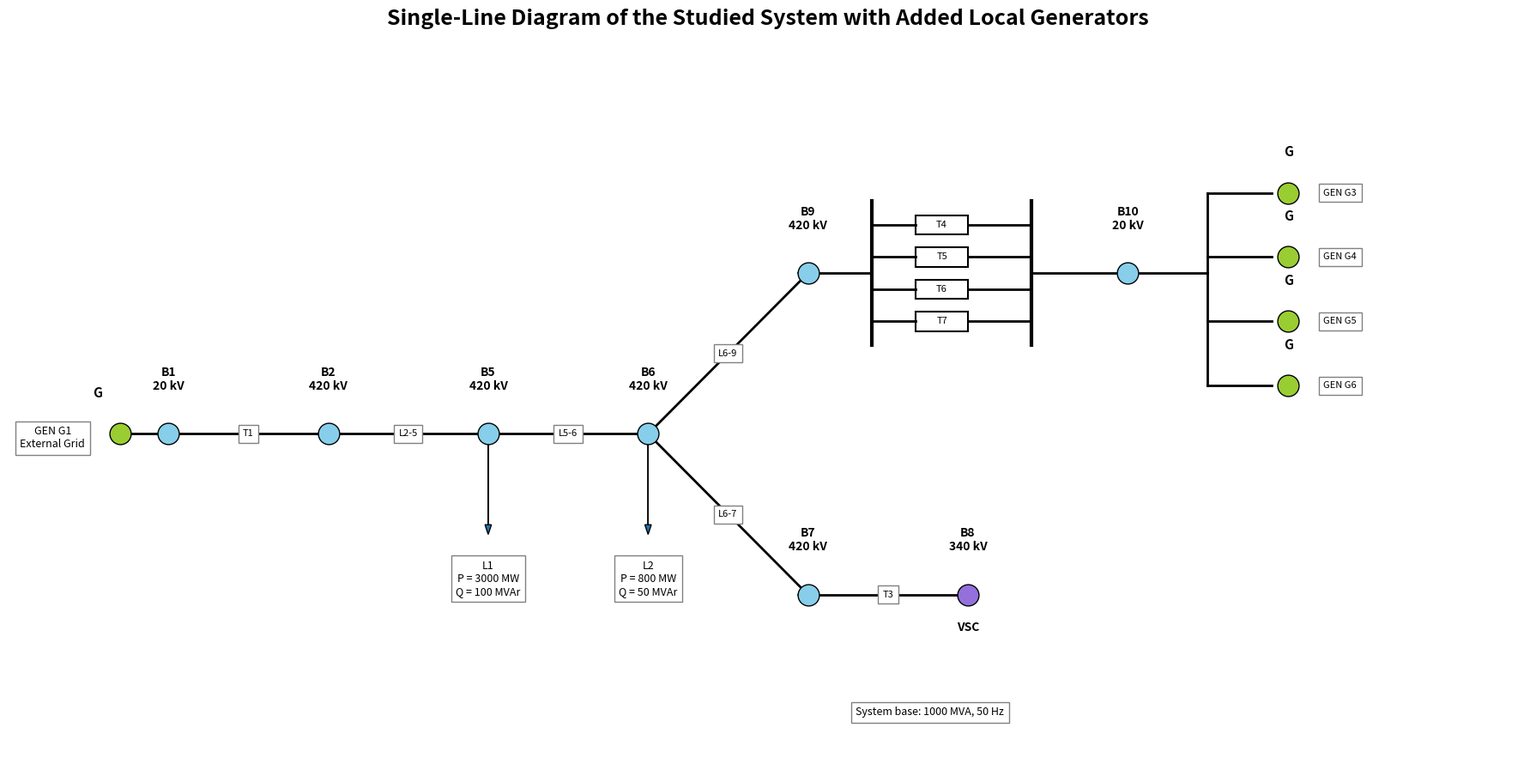

Reproduce this figure in Python.
import matplotlib.pyplot as plt

fig, ax = plt.subplots(figsize=(18, 9))

# -------------------------------------------------
# BUS POSITIONS
# -------------------------------------------------
B1  = (0, 0)
B2  = (2, 0)
B5  = (4, 0)
B6  = (6, 0)

B7  = (8, -2)
B8  = (10, -2)

B9  = (8, 2)
B10 = (12, 2)

# -------------------------------------------------
# DRAW BUS
# -------------------------------------------------
def draw_bus(x, y, name, kv, color="skyblue"):
    ax.scatter(
        x, y,
        s=320,
        color=color,
        edgecolor="black",
        zorder=5
    )

    ax.plot([x - 0.12, x + 0.12], [y, y], "k", lw=1.2)
    ax.plot([x, x], [y - 0.12, y + 0.12], "k", lw=1.2)

    ax.text(
        x,
        y + 0.55,
        f"{name}\n{kv} kV",
        ha="center",
        fontsize=10,
        fontweight="bold"
    )

# -------------------------------------------------
# MAIN NETWORK
# -------------------------------------------------
ax.plot([0, 2], [0, 0], "k", lw=2)
ax.plot([2, 4], [0, 0], "k", lw=2)
ax.plot([4, 6], [0, 0], "k", lw=2)

ax.plot([6, 8], [0, 2], "k", lw=2)
ax.plot([6, 8], [0, -2], "k", lw=2)

ax.plot([8, 10], [-2, -2], "k", lw=2)

# -------------------------------------------------
# PARALLEL TRANSFORMER BANK T4-T7
# -------------------------------------------------
# B9 to left busbar
ax.plot([8.0, 8.8], [2.0, 2.0], "k", lw=2)

# left and right transformer busbars
ax.plot([8.8, 8.8], [1.1, 2.9], "k", lw=3)
ax.plot([10.8, 10.8], [1.1, 2.9], "k", lw=3)

yvals = [2.6, 2.2, 1.8, 1.4]
tnames = ["T4", "T5", "T6", "T7"]

for y, tname in zip(yvals, tnames):
    # left conductor
    ax.plot([8.8, 9.35], [y, y], "k", lw=2)

    # transformer rectangle
    rect = plt.Rectangle(
        (9.35, y - 0.12),
        0.65,
        0.24,
        fill=False,
        edgecolor="black",
        linewidth=1.5
    )
    ax.add_patch(rect)

    # transformer label inside rectangle
    ax.text(
        9.675,
        y,
        tname,
        fontsize=8,
        ha="center",
        va="center"
    )

    # right conductor
    ax.plot([10.0, 10.8], [y, y], "k", lw=2)

# transformer bank to B10
ax.plot([10.8, 12.0], [2.0, 2.0], "k", lw=2)

# -------------------------------------------------
# T1 / T3 LABELS
# -------------------------------------------------
ax.text(
    1, 0,
    "T1",
    fontsize=8,
    ha="center",
    va="center",
    bbox=dict(fc="white", ec="gray")
)

ax.text(
    9, -2,
    "T3",
    fontsize=8,
    ha="center",
    va="center",
    bbox=dict(fc="white", ec="gray")
)

# -------------------------------------------------
# BUSES
# -------------------------------------------------
draw_bus(*B1, "B1", 20)
draw_bus(*B2, "B2", 420)
draw_bus(*B5, "B5", 420)
draw_bus(*B6, "B6", 420)

draw_bus(*B7, "B7", 420)
draw_bus(*B9, "B9", 420)
draw_bus(*B10, "B10", 20)

draw_bus(*B8, "B8", 340, color="mediumpurple")

# -------------------------------------------------
# LINE LABELS
# -------------------------------------------------
ax.text(
    3, 0,
    "L2-5",
    fontsize=8,
    ha="center",
    va="center",
    bbox=dict(fc="white", ec="gray")
)

ax.text(
    5, 0,
    "L5-6",
    fontsize=8,
    ha="center",
    va="center",
    bbox=dict(fc="white", ec="gray")
)

ax.text(
    7, 1.0,
    "L6-9",
    fontsize=8,
    ha="center",
    va="center",
    bbox=dict(fc="white", ec="gray")
)

ax.text(
    7, -1.0,
    "L6-7",
    fontsize=8,
    ha="center",
    va="center",
    bbox=dict(fc="white", ec="gray")
)

# -------------------------------------------------
# LOADS
# -------------------------------------------------
ax.arrow(
    4, -0.05,
    0, -1.2,
    head_width=0.08,
    length_includes_head=True
)

ax.text(
    4, -2.0,
    "L1\nP = 3000 MW\nQ = 100 MVAr",
    fontsize=9,
    ha="center",
    bbox=dict(fc="white", ec="gray")
)

ax.arrow(
    6, -0.05,
    0, -1.2,
    head_width=0.08,
    length_includes_head=True
)

ax.text(
    6, -2.0,
    "L2\nP = 800 MW\nQ = 50 MVAr",
    fontsize=9,
    ha="center",
    bbox=dict(fc="white", ec="gray")
)

# -------------------------------------------------
# EXTERNAL GRID
# -------------------------------------------------
ax.plot([-0.6, 0], [0, 0], "k", lw=2)

ax.scatter(
    -0.6,
    0,
    s=320,
    color="yellowgreen",
    edgecolor="black",
    zorder=5
)

ax.text(
    -0.95,
    0.45,
    "G",
    fontsize=11,
    fontweight="bold"
)

ax.text(
    -1.45,
    -0.05,
    "GEN G1\nExternal Grid",
    fontsize=9,
    ha="center",
    va="center",
    bbox=dict(fc="white", ec="gray")
)

# -------------------------------------------------
# LOCAL GENERATOR COLLECTOR
# -------------------------------------------------
# connection from B10 to collector bus
ax.plot([12, 13], [2, 2], "k", lw=2)

# collector bus
ax.plot(
    [13, 13],
    [0.6, 3],
    "k",
    lw=2
)

gen_y = [3.0, 2.2, 1.4, 0.6]
gen_n = ["G3", "G4", "G5", "G6"]

for y, gname in zip(gen_y, gen_n):
    ax.plot(
        [13, 13.8],
        [y, y],
        "k",
        lw=2
    )

    ax.scatter(
        14.0,
        y,
        s=320,
        color="yellowgreen",
        edgecolor="black",
        zorder=5
    )

    ax.text(
        13.95,
        y + 0.45,
        "G",
        fontsize=11,
        fontweight="bold"
    )

    ax.text(
        14.45,
        y,
        f"GEN {gname}",
        fontsize=8,
        va="center",
        bbox=dict(fc="white", ec="gray")
    )

# -------------------------------------------------
# VSC
# -------------------------------------------------
ax.text(
    10,
    -2.45,
    "VSC",
    ha="center",
    fontsize=10,
    fontweight="bold"
)



# -------------------------------------------------
# FOOTNOTE
# -------------------------------------------------
ax.text(
    8.6,
    -3.5,
    "System base: 1000 MVA, 50 Hz",
    fontsize=9,
    bbox=dict(fc="white", ec="gray")
)

# -------------------------------------------------
# TITLE
# -------------------------------------------------
ax.set_title(
    "Single-Line Diagram of the Studied System with Added Local Generators",
    fontsize=18,
    fontweight="bold"
)

ax.axis("off")
ax.set_xlim(-2, 17)
ax.set_ylim(-4, 5)

plt.tight_layout()
plt.show()
